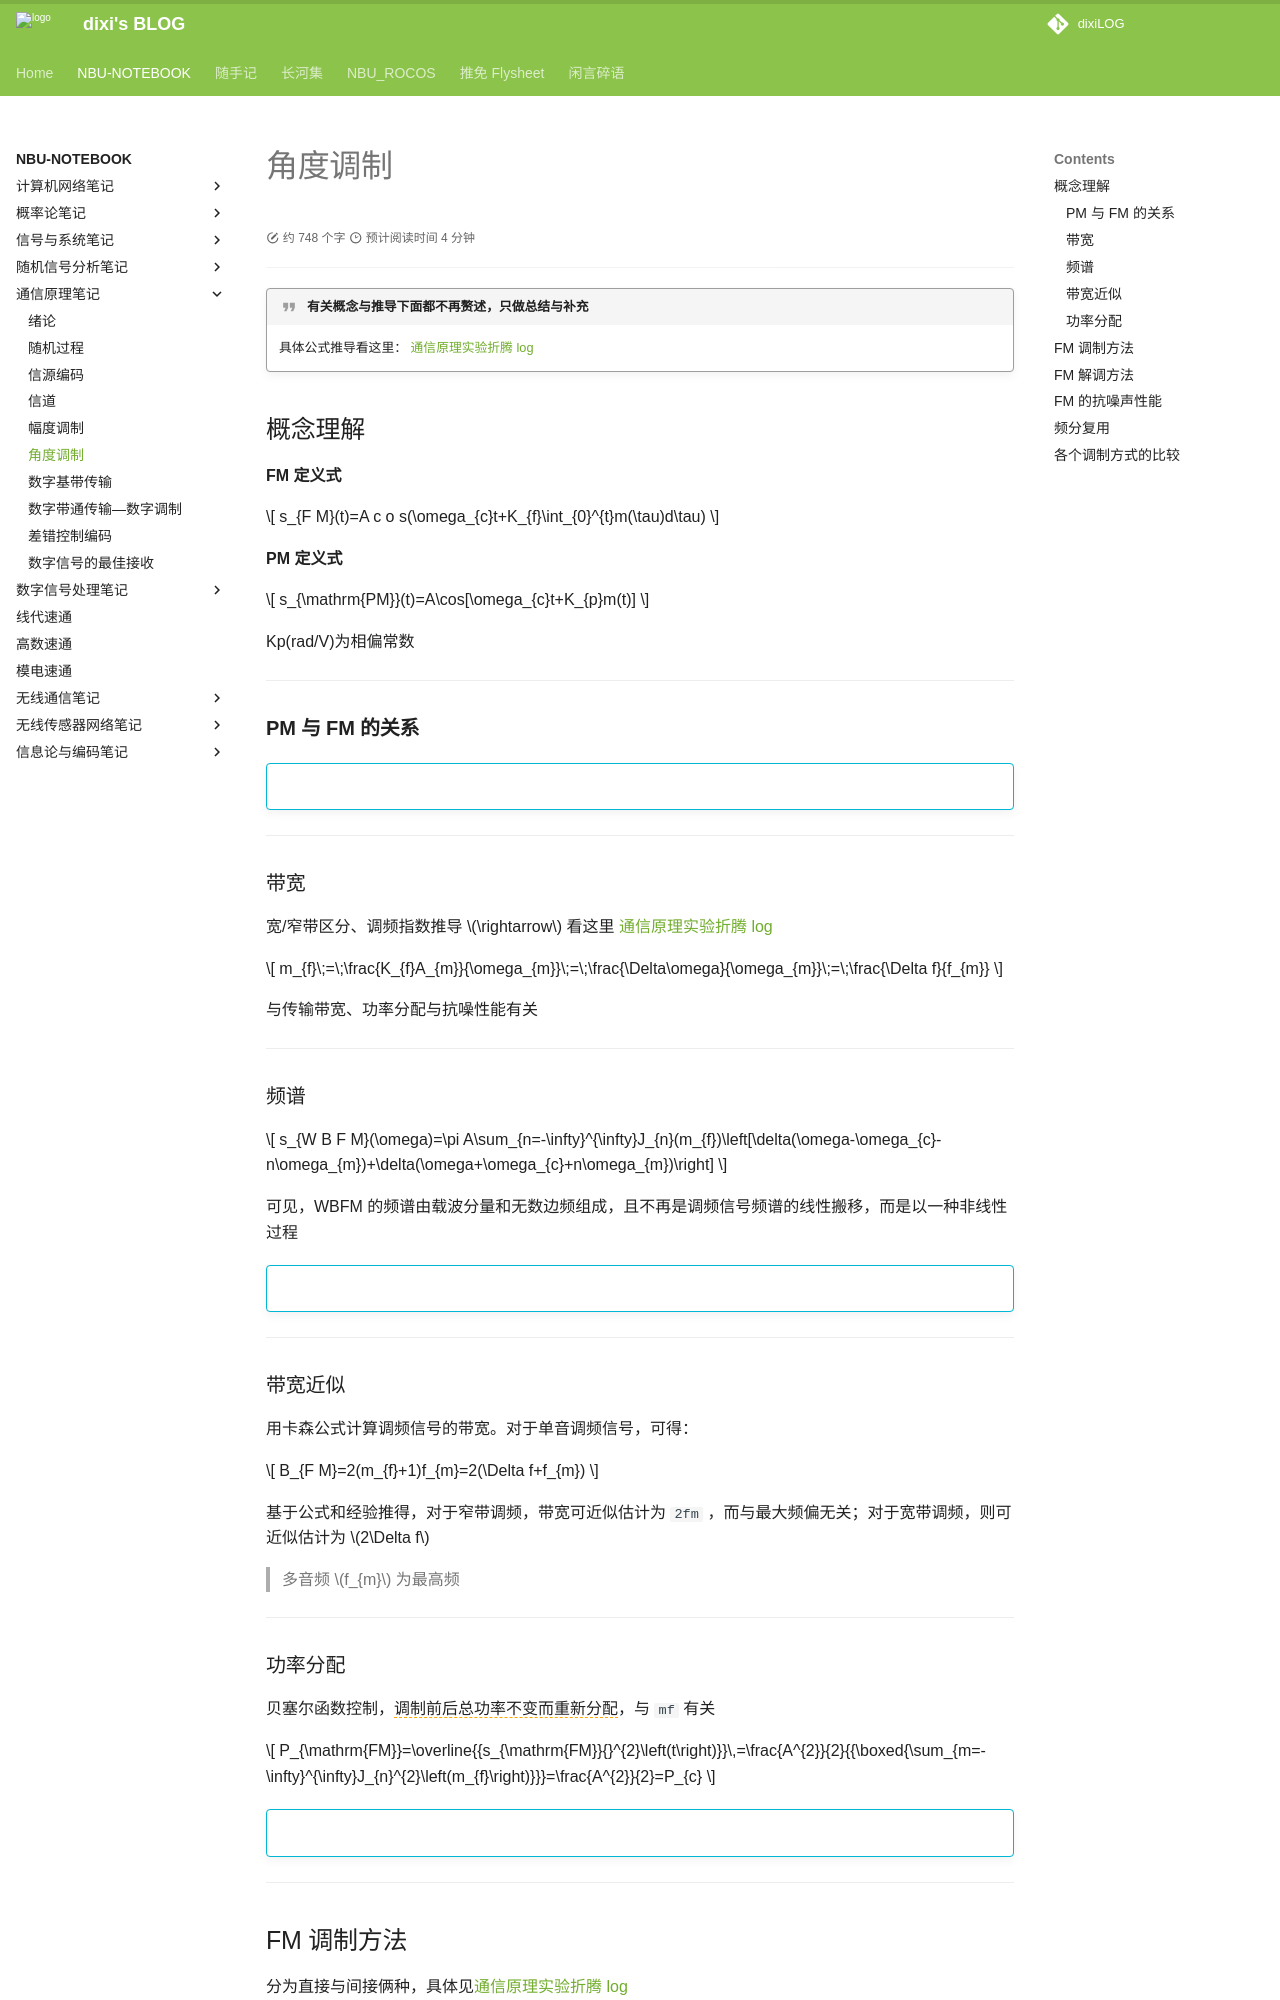

repository: dixiLOG/dixiLOG.github.io · page: NBU-NOTEBOOK/commuPrinc/cp06/index.html · generator: mkdocs

# 角度调制


<div id="progress-container">
  <div id="progress-bar"></div>
</div>

!!! quote "有关概念与推导下面都不再赘述，只做总结与补充"

    具体公式推导看这里： [通信原理实验折腾 log](https://o2ywbvn10e.feishu.cn/docx/KcNldgiKvoXc3XxFDtPc5mmFnPg#share-II67d75Qgo4GlExn0wFci0NjnYc)


## 概念理解

**FM 定义式**

$$
s_{F M}(t)=A c o s(\omega_{c}t+K_{f}\int_{0}^{t}m(\tau)d\tau)
$$

**PM 定义式**

$$
s_{\mathrm{PM}}(t)=A\cos[\omega_{c}t+K_{p}m(t)]
$$

Kp(rad/V)为相偏常数

---

### **PM 与 FM 的关系**

!!! info ""

    ![](https://cdn.jsdelivr.net/gh/dixiLOG/blogStatic/MrNxb8O9tolcLaxQhIpcYl8Ynae.png)

---

### 带宽

宽/窄带区分、调频指数推导 $\rightarrow$ 看这里 [通信原理实验折腾 log](https://o2ywbvn10e.feishu.cn/docx/KcNldgiKvoXc3XxFDtPc5mmFnPg#share-FYxidb6j4oSvsbxpZxscWzMpnff)

$$
m_{f}\;=\;\frac{K_{f}A_{m}}{\omega_{m}}\;=\;\frac{\Delta\omega}{\omega_{m}}\;=\;\frac{\Delta f}{f_{m}}
$$

与传输带宽、功率分配与抗噪性能有关

---

### 频谱

$$
s_{W B F M}(\omega)=\pi A\sum_{n=-\infty}^{\infty}J_{n}(m_{f})\left[\delta(\omega-\omega_{c}-n\omega_{m})+\delta(\omega+\omega_{c}+n\omega_{m})\right]
$$

可见，WBFM 的频谱由载波分量和无数边频组成，且不再是调频信号频谱的线性搬移，而是以一种非线性过程

!!! info ""

    ![](https://cdn.jsdelivr.net/gh/dixiLOG/blogStatic/DoeHbvGa3o02vxxvsBMc5VBxnRc.png)

---

### 带宽近似

用卡森公式计算调频信号的带宽。对于单音调频信号，可得：

$$
B_{F M}=2(m_{f}+1)f_{m}=2(\Delta f+f_{m})
$$

基于公式和经验推得，对于窄带调频，带宽可近似估计为 `2fm` ，而与最大频偏无关；对于宽带调频，则可近似估计为 $2\Delta f$

> 多音频 $f_{m}$ 为最高频

---

### 功率分配

贝塞尔函数控制，<span style="border-bottom: 1.5px dashed orange;">调制前后总功率不变而重新分配</span>，与 `mf` 有关

$$
P_{\mathrm{FM}}=\overline{{s_{\mathrm{FM}}{}^{2}\left(t\right)}}\,=\frac{A^{2}}{2}{{\boxed{\sum_{m=-\infty}^{\infty}J_{n}^{2}\left(m_{f}\right)}}}=\frac{A^{2}}{2}=P_{c}
$$

!!! info ""

    ![](https://cdn.jsdelivr.net/gh/dixiLOG/blogStatic/R44ObOFRQoOlAVxC4MecxLgCnef.png)

---
